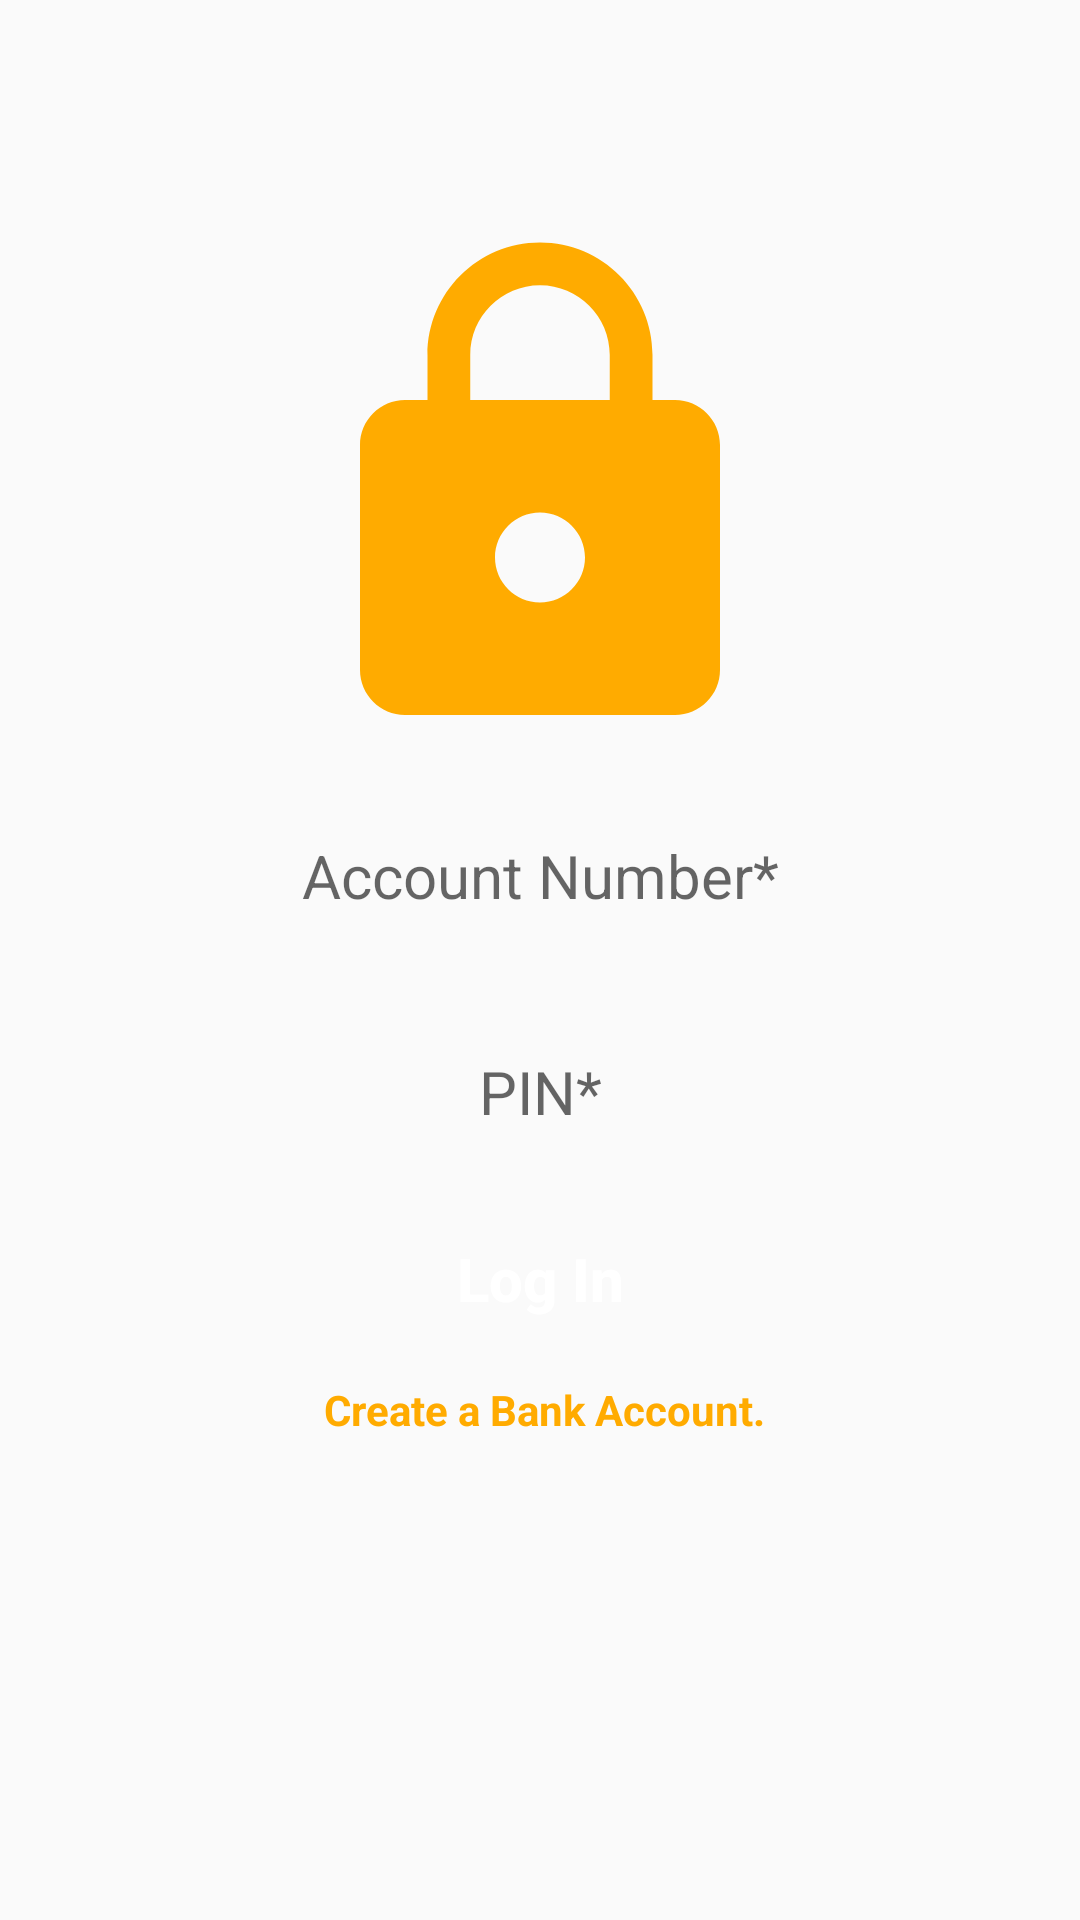

The Android layout XML behind this screen, and the referenced resources:
<!-- AndroidManifest.xml: application theme AppTheme -->
<!-- res/layout/activity_login.xml -->
<?xml version="1.0" encoding="utf-8"?>
<LinearLayout xmlns:android="http://schemas.android.com/apk/res/android"
    xmlns:app="http://schemas.android.com/apk/res-auto"
    xmlns:tools="http://schemas.android.com/tools"
    android:layout_width="match_parent"
    android:layout_height="match_parent"
    android:orientation="vertical"


    android:layout_gravity="center"
    android:gravity="center"
    android:weightSum="2"


    tools:context=".login">





    <LinearLayout
        android:layout_weight="1"
        android:layout_width="match_parent"
        android:layout_height="wrap_content"
        android:layout_gravity="center"
        android:layout_marginTop="0dp"
        android:gravity="center"
        android:orientation="vertical">

        <ImageView
            android:layout_width="200dp"
            android:layout_height="200dp"
            android:layout_gravity="center"
            android:layout_marginTop="20dp"
            android:layout_marginBottom="5dp"
            android:padding="10dp"
            android:src="@drawable/lock" />

        

        <EditText
            android:id="@+id/lognumber"
            android:layout_width="match_parent"
            android:layout_height="wrap_content"
            android:layout_gravity="center"
            android:layout_marginLeft="15dp"
            android:layout_marginRight="15dp"
            android:layout_marginBottom="25dp"
            android:background="@drawable/sampleboxborderinred"
            android:hint="Account Number*"
            android:inputType="phone"
            android:padding="10dp"
            android:textAlignment="center"
            android:textSize="20sp" />


        

        <EditText
            android:id="@+id/logpin"
            android:layout_width="match_parent"
            android:layout_height="wrap_content"
            android:layout_gravity="center"
            android:layout_marginLeft="15dp"
            android:layout_marginRight="15dp"
            android:layout_marginBottom="5dp"
            android:background="@drawable/sampleboxborderinred"
            android:hint="PIN*"
            android:inputType="textPassword"
            android:padding="10dp"
            android:textAlignment="center"
            android:textSize="20sp" />


        <Button
            android:id="@+id/adminloginic"
            android:layout_width="200dp"
            android:layout_height="wrap_content"
            android:layout_gravity="center"
            android:layout_margin="10dp"
            android:background="@drawable/submitbordar"
            android:gravity="center"
            android:padding="5dp"
            android:text="Log In"
            android:textAlignment="center"
            android:textAllCaps="false"
            android:textColor="#fff"
            android:textSize="20dp"
            android:textStyle="bold" />
        <LinearLayout
            android:layout_width="wrap_content"
            android:layout_height="wrap_content"
            android:layout_gravity="center">

          
            <TextView
                android:id="@+id/textreg"
                android:layout_width="wrap_content"
                android:layout_height="wrap_content"
                android:textColor="@color/colorPrimary"
                android:textSize="14sp"
                android:textStyle="bold"
                android:text=" Create a Bank Account."/>


        </LinearLayout>





    </LinearLayout>


    

    <LinearLayout
        android:layout_weight="1"
        android:layout_width="wrap_content"
        android:layout_height="wrap_content"
        android:layout_gravity="center"
        android:gravity="center"
        android:layout_marginTop="30dp"
        android:orientation="vertical"
        >





    </LinearLayout>


</LinearLayout>
<!-- resources referenced by this layout -->
<resources>
  <color name="colorPrimary">#FFAB00</color>
  <!-- drawable lock (drawable) -->
  <vector android:height="24dp" android:tint="#FFAB00"
      android:viewportHeight="24.0" android:viewportWidth="24.0"
      android:width="24dp" xmlns:android="http://schemas.android.com/apk/res/android">
      <path android:fillColor="#FF000000" android:pathData="M18,8h-1L17,6c0,-2.76 -2.24,-5 -5,-5S7,3.24 7,6v2L6,8c-1.1,0 -2,0.9 -2,2v10c0,1.1 0.9,2 2,2h12c1.1,0 2,-0.9 2,-2L20,10c0,-1.1 -0.9,-2 -2,-2zM12,17c-1.1,0 -2,-0.9 -2,-2s0.9,-2 2,-2 2,0.9 2,2 -0.9,2 -2,2zM15.1,8L8.9,8L8.9,6c0,-1.71 1.39,-3.1 3.1,-3.1 1.71,0 3.1,1.39 3.1,3.1v2z"/>
  </vector>
  <style name="AppTheme" parent="Theme.AppCompat.Light.DarkActionBar">
          
          <item name="colorPrimary">@color/colorPrimary</item>
          <item name="colorPrimaryDark">@color/colorPrimaryDark</item>
          <item name="colorAccent">@color/colorAccent</item>
      </style>
  <color name="colorPrimaryDark">#FFAB00</color>
  <color name="colorAccent">#FFAB00</color>
</resources>
